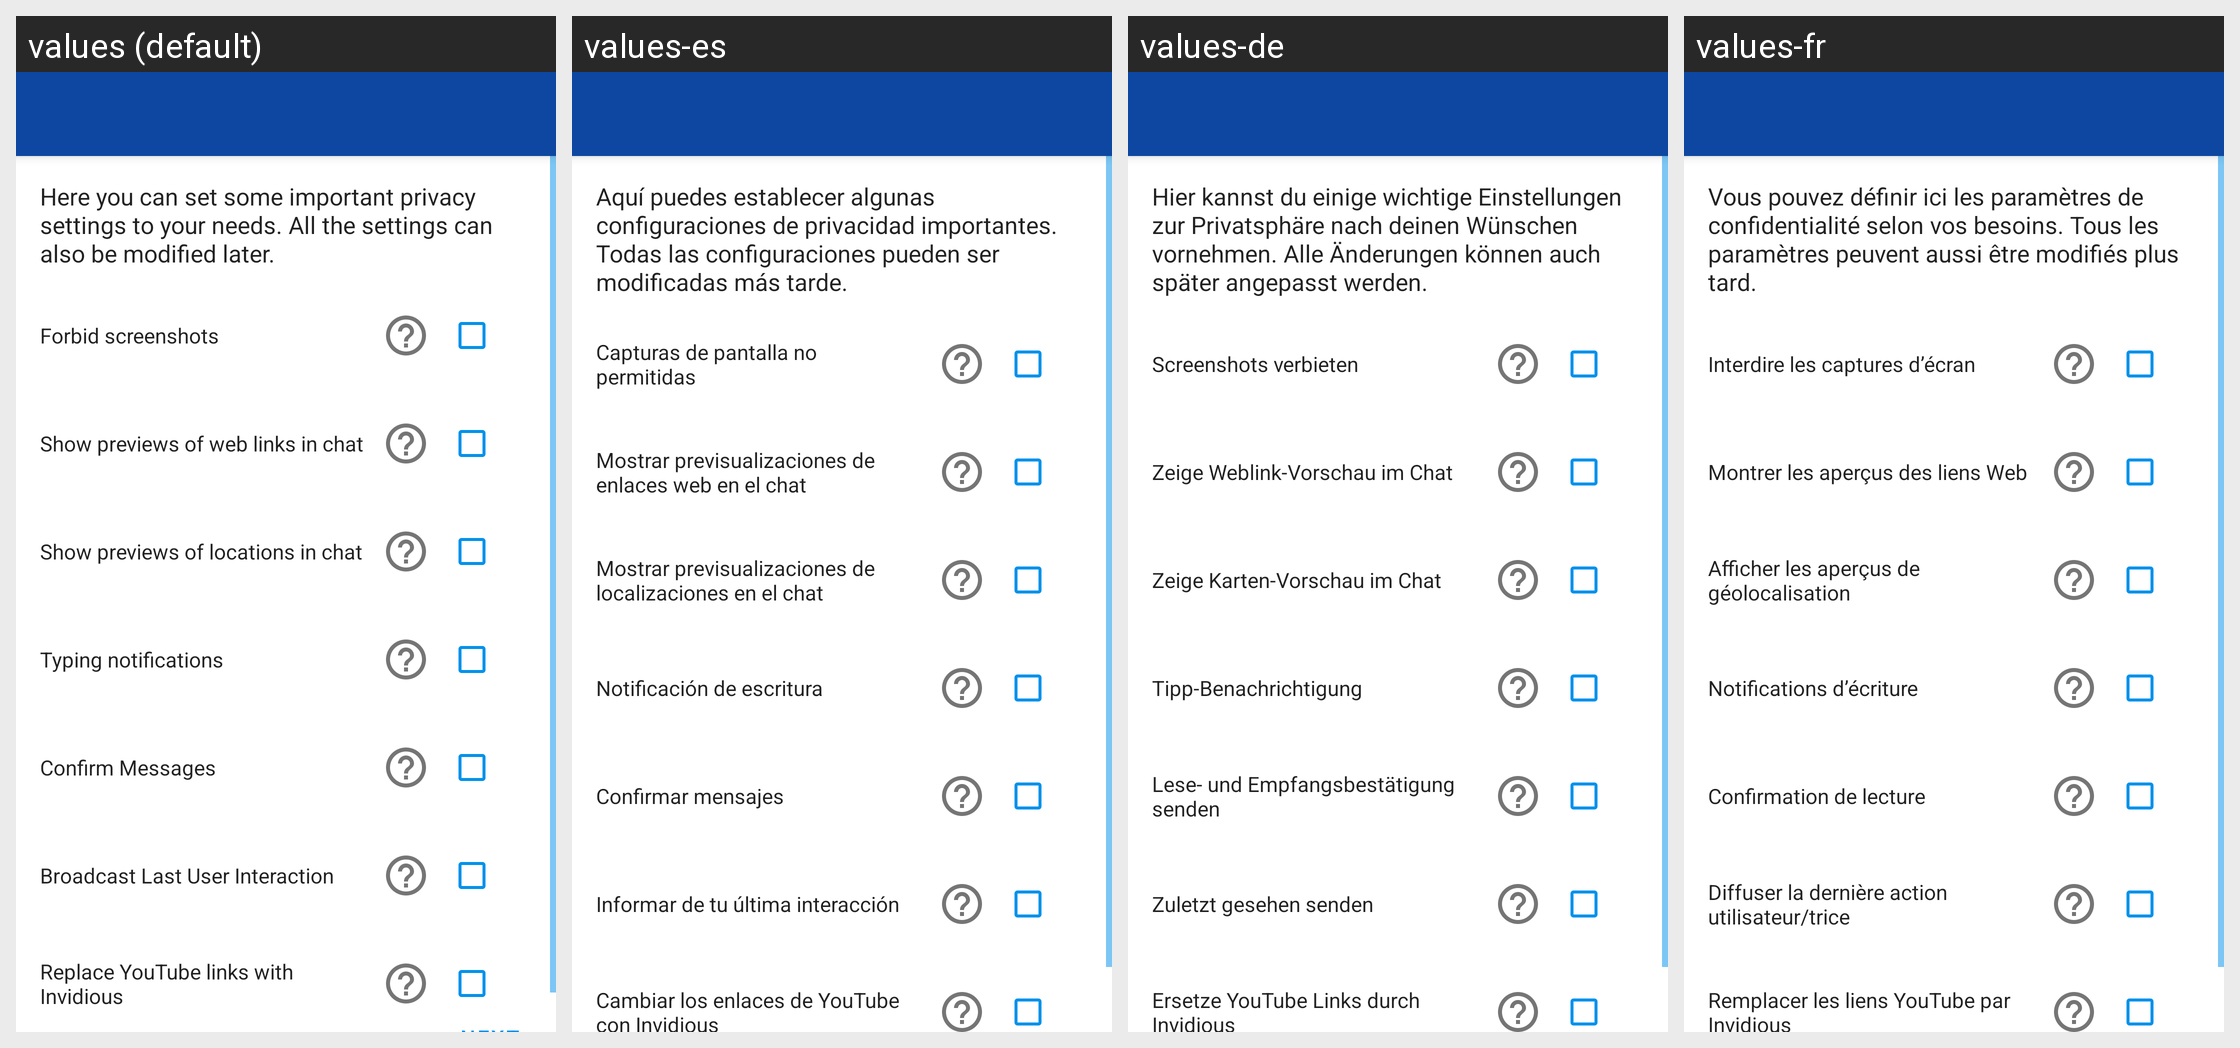

Strings drawn on this Android screen and how each of the app's shown locales translates them:
Android screen res/layout/activity_set_settings.xml rendered under 4 locales, left to right: values (default), values-es, values-de, values-fr. Device: Nexus 5 (rendered at 1080×1920; each locale shown at half size, 540×960, under a caption strip naming it); theme ConversationsTheme.
Other locales in the repository, not shown: values-ar, values-az, values-bg, values-ca, values-ceb, values-cs, values-el, values-en, values-eu, values-fil, values-gl, values-id, values-it, values-kn, values-nl, values-no, values-pl, values-pt, values-ro, values-ru, values-sv, values-tl, values-tr, values-uk, values-zh.
Strings drawn on this screen, with the default value and each locale's value (text and hints the layout hard-codes, and strings that could not be matched under every locale, appear in the picture but are not listed):

set_settings_intro
  values: Here you can set some important privacy settings to your needs. All the settings can also be modified later.
  values-es: Aquí puedes establecer algunas configuraciones de privacidad importantes. Todas las configuraciones pueden ser modificadas más tarde.
  values-de: Hier kannst du einige wichtige Einstellungen zur Privatsphäre nach deinen Wünschen vornehmen. Alle Änderungen können auch später angepasst werden.
  values-fr: Vous pouvez définir ici les paramètres de confidentialité selon vos besoins. Tous les paramètres peuvent aussi être modifiés plus tard.

pref_screen_security
  values: Forbid screenshots
  values-es: Capturas de pantalla no permitidas
  values-de: Screenshots verbieten
  values-fr: Interdire les captures d’écran

pref_show_links_inside
  values: Show previews of web links in chat
  values-es: Mostrar previsualizaciones de enlaces web en el chat
  values-de: Zeige Weblink-Vorschau im Chat
  values-fr: Montrer les aperçus des liens Web

pref_show_mappreview_inside
  values: Show previews of locations in chat
  values-es: Mostrar previsualizaciones de localizaciones en el chat
  values-de: Zeige Karten-Vorschau im Chat
  values-fr: Afficher les aperçus de géolocalisation

pref_chat_states
  values: Typing notifications
  values-es: Notificación de escritura
  values-de: Tipp-Benachrichtigung
  values-fr: Notifications d’écriture

pref_confirm_messages
  values: Confirm Messages
  values-es: Confirmar mensajes
  values-de: Lese- und Empfangsbestätigung senden
  values-fr: Confirmation de lecture

pref_broadcast_last_activity
  values: Broadcast Last User Interaction
  values-es: Informar de tu última interacción
  values-de: Zuletzt gesehen senden
  values-fr: Diffuser la dernière action utilisateur/trice

pref_use_invidious
  values: Replace YouTube links with Invidious
  values-es: Cambiar los enlaces de YouTube con Invidious
  values-de: Ersetze YouTube Links durch Invidious
  values-fr: Remplacer les liens YouTube par Invidious
